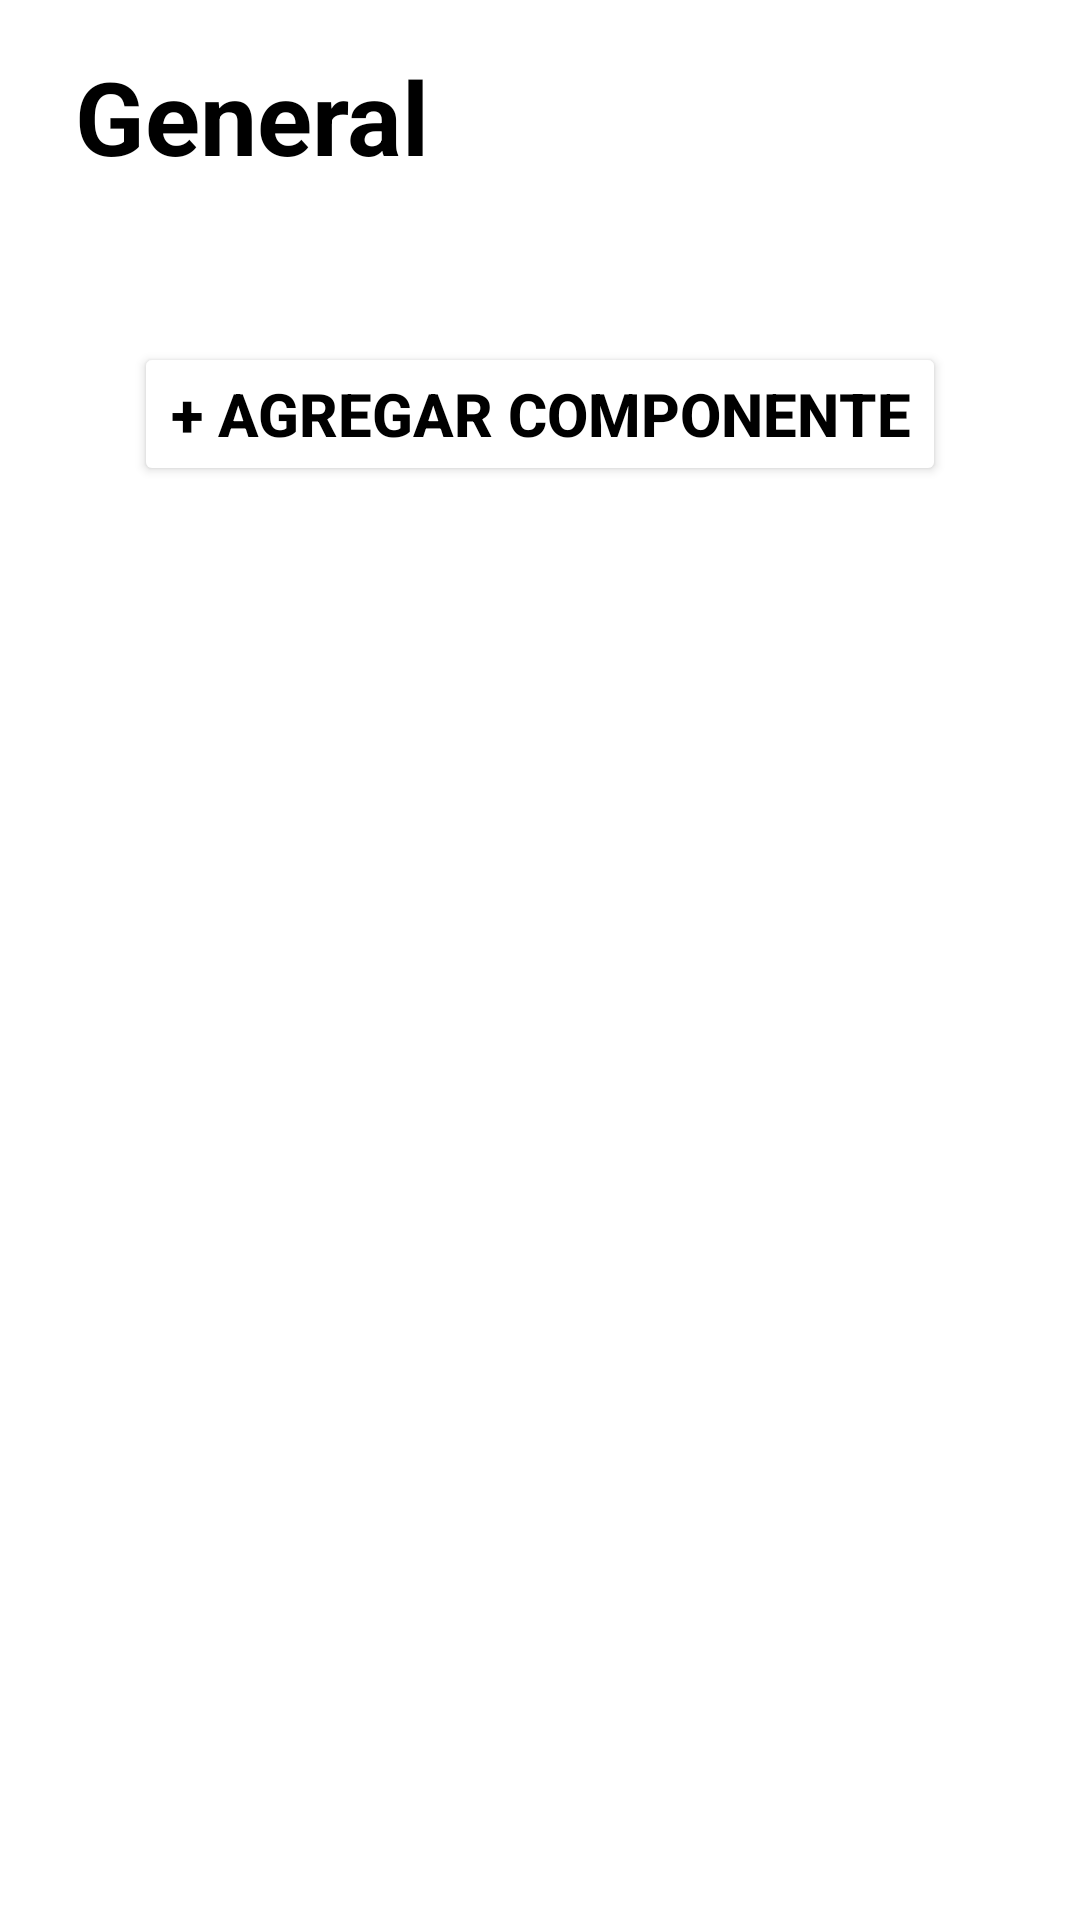

Layout XML and referenced resources for this Android screen:
<!-- AndroidManifest.xml: application theme Theme.ProyectoMoviles -->
<!-- res/layout/activity_inventario_general.xml -->
<?xml version="1.0" encoding="utf-8"?>
<androidx.constraintlayout.widget.ConstraintLayout xmlns:android="http://schemas.android.com/apk/res/android"
    xmlns:app="http://schemas.android.com/apk/res-auto"
    xmlns:tools="http://schemas.android.com/tools"
    android:layout_width="match_parent"
    android:layout_height="match_parent"
    tools:context=".InventarioGeneral">

    <TextView
        android:id="@+id/textView2"
        android:layout_width="wrap_content"
        android:layout_height="wrap_content"
        android:layout_marginStart="25dp"
        android:layout_marginTop="16dp"
        android:text="@string/general"
        android:textColor="@color/black"
        android:textSize="34sp"
        android:textStyle="bold"
        app:layout_constraintStart_toStartOf="parent"
        app:layout_constraintTop_toTopOf="parent" />

    <Button
        android:id="@+id/button2"
        android:layout_width="wrap_content"
        android:layout_height="wrap_content"
        android:layout_marginTop="114dp"
        android:backgroundTint="@color/white"
        android:text="@string/agregar_componente"
        android:textColor="@color/black"
        android:textSize="20sp"
        android:textStyle="bold"
        app:layout_constraintEnd_toEndOf="parent"
        app:layout_constraintStart_toStartOf="parent"
        app:layout_constraintTop_toTopOf="parent" />
</androidx.constraintlayout.widget.ConstraintLayout>
<!-- resources referenced by this layout -->
<resources>
  <string name="agregar_componente">+ Agregar componente</string>
  <string name="general">General</string>
  <style name="Theme.ProyectoMoviles" parent="Theme.MaterialComponents.DayNight.DarkActionBar">
          
          <item name="colorPrimary">#022B3A</item>
          <item name="colorPrimaryVariant">#05AF9F</item>
          <item name="colorOnPrimary">@color/white</item>
          
          <item name="colorSecondary">@color/teal_200</item>
          <item name="colorSecondaryVariant">@color/teal_700</item>
          <item name="colorOnSecondary">@color/black</item>
          
          <item name="android:statusBarColor">?attr/colorPrimaryVariant</item>
          
      </style>
  <!-- not gathered from this repository: default colours our renderer supplied (Android Studio template values) -->
  <color name="teal_200">#FF03DAC5</color>
  <color name="teal_700">#FF018786</color>
  <color name="black">#FF000000</color>
  <color name="white">#FFFFFFFF</color>
</resources>
